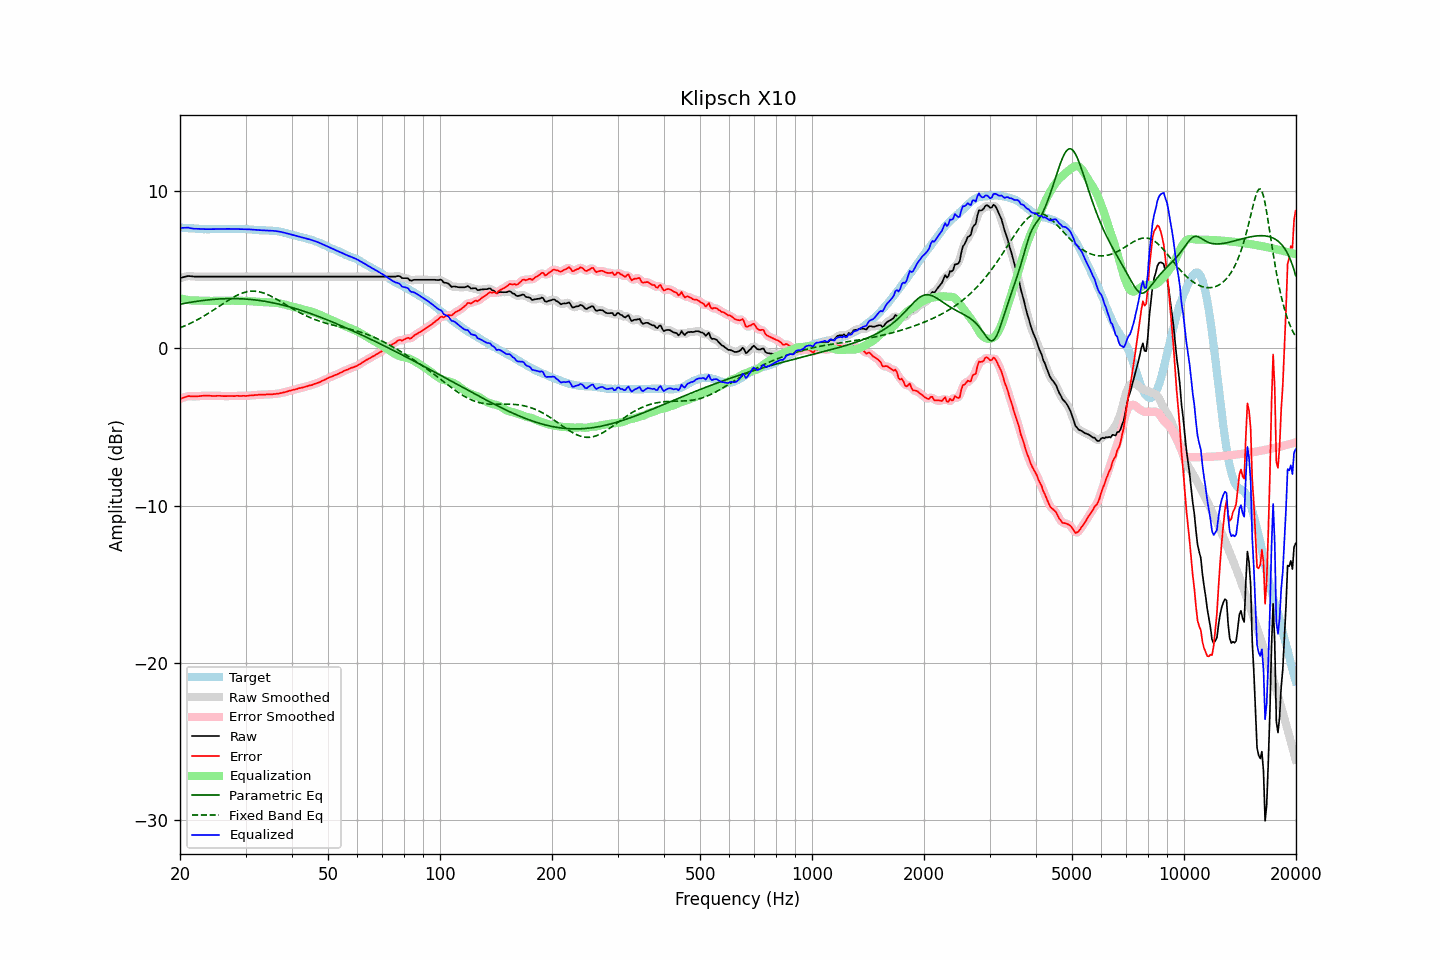

The table this chart was drawn from, first rows:
frequency, raw, error, smoothed, error_smoothed, equalization, parametric_eq, fixed_band_eq, equalized_raw, equalized_smoothed, target
20.00, 4.46, -3.22, 4.46, -3.22, 3.20, 2.81, 1.30, 7.66, 7.65, 7.68
20.20, 4.49, -3.18, 4.49, -3.18, 3.17, 2.83, 1.35, 7.66, 7.66, 7.67
20.40, 4.52, -3.14, 4.53, -3.14, 3.14, 2.85, 1.39, 7.66, 7.66, 7.66
20.61, 4.55, -3.11, 4.55, -3.10, 3.11, 2.86, 1.43, 7.67, 7.67, 7.66
20.81, 4.57, -3.07, 4.58, -3.07, 3.09, 2.88, 1.48, 7.67, 7.67, 7.64
21.02, 4.60, -3.04, 4.59, -3.05, 3.08, 2.90, 1.52, 7.68, 7.67, 7.64
21.23, 4.59, -3.04, 4.59, -3.04, 3.06, 2.92, 1.57, 7.65, 7.65, 7.63
21.44, 4.58, -3.06, 4.58, -3.05, 3.05, 2.94, 1.62, 7.63, 7.63, 7.64
21.66, 4.57, -3.06, 4.57, -3.06, 3.04, 2.95, 1.67, 7.62, 7.62, 7.63
21.87, 4.56, -3.06, 4.56, -3.06, 3.04, 2.97, 1.72, 7.60, 7.61, 7.62
22.09, 4.56, -3.05, 4.56, -3.05, 3.04, 2.98, 1.77, 7.60, 7.60, 7.61
22.31, 4.56, -3.05, 4.56, -3.05, 3.04, 3.00, 1.83, 7.60, 7.60, 7.61
22.54, 4.56, -3.04, 4.56, -3.04, 3.04, 3.01, 1.89, 7.60, 7.60, 7.60
22.76, 4.56, -3.03, 4.56, -3.03, 3.03, 3.03, 1.94, 7.59, 7.59, 7.59
22.99, 4.56, -3.02, 4.56, -3.02, 3.02, 3.04, 2.00, 7.58, 7.58, 7.58
23.22, 4.56, -3.01, 4.56, -3.01, 3.02, 3.05, 2.06, 7.58, 7.58, 7.57
23.45, 4.56, -3.02, 4.56, -3.01, 3.02, 3.06, 2.12, 7.58, 7.58, 7.58
23.69, 4.56, -3.01, 4.56, -3.01, 3.01, 3.08, 2.19, 7.58, 7.58, 7.57
23.92, 4.56, -3.01, 4.56, -3.01, 3.01, 3.09, 2.25, 7.58, 7.58, 7.57
24.16, 4.56, -3.02, 4.56, -3.02, 3.02, 3.10, 2.32, 7.58, 7.58, 7.58
24.40, 4.56, -3.03, 4.56, -3.02, 3.02, 3.11, 2.38, 7.58, 7.58, 7.59
24.65, 4.56, -3.03, 4.56, -3.03, 3.02, 3.12, 2.45, 7.58, 7.58, 7.59
24.89, 4.56, -3.03, 4.56, -3.03, 3.02, 3.12, 2.52, 7.58, 7.58, 7.59
25.14, 4.56, -3.02, 4.56, -3.02, 3.02, 3.13, 2.58, 7.59, 7.59, 7.58
25.39, 4.56, -3.02, 4.56, -3.02, 3.03, 3.14, 2.65, 7.59, 7.59, 7.58
25.65, 4.56, -3.02, 4.56, -3.02, 3.03, 3.14, 2.72, 7.59, 7.59, 7.58
25.91, 4.56, -3.03, 4.56, -3.03, 3.03, 3.15, 2.79, 7.59, 7.59, 7.59
26.16, 4.56, -3.04, 4.56, -3.03, 3.03, 3.15, 2.86, 7.59, 7.59, 7.60
26.43, 4.56, -3.04, 4.56, -3.04, 3.03, 3.16, 2.92, 7.59, 7.59, 7.60
26.69, 4.56, -3.04, 4.56, -3.04, 3.03, 3.16, 2.99, 7.59, 7.59, 7.60
26.96, 4.56, -3.03, 4.56, -3.03, 3.03, 3.16, 3.06, 7.60, 7.60, 7.59
27.23, 4.56, -3.03, 4.56, -3.03, 3.03, 3.16, 3.12, 7.59, 7.59, 7.59
27.50, 4.56, -3.03, 4.56, -3.03, 3.03, 3.16, 3.18, 7.59, 7.59, 7.59
27.77, 4.56, -3.04, 4.56, -3.03, 3.03, 3.16, 3.24, 7.59, 7.59, 7.60
28.05, 4.56, -3.04, 4.56, -3.03, 3.03, 3.16, 3.30, 7.59, 7.59, 7.60
28.33, 4.56, -3.02, 4.56, -3.03, 3.03, 3.16, 3.35, 7.59, 7.59, 7.58
28.62, 4.56, -3.02, 4.56, -3.02, 3.03, 3.16, 3.40, 7.59, 7.59, 7.58
28.90, 4.56, -3.03, 4.56, -3.02, 3.03, 3.16, 3.44, 7.59, 7.59, 7.59
29.19, 4.56, -3.03, 4.56, -3.02, 3.02, 3.15, 3.49, 7.59, 7.59, 7.59
29.48, 4.56, -3.02, 4.56, -3.02, 3.02, 3.15, 3.52, 7.58, 7.58, 7.58
29.78, 4.56, -3.02, 4.56, -3.02, 3.02, 3.14, 3.56, 7.58, 7.58, 7.58
30.08, 4.56, -3.03, 4.56, -3.02, 3.02, 3.13, 3.58, 7.58, 7.58, 7.59
30.38, 4.56, -3.02, 4.56, -3.01, 3.01, 3.13, 3.60, 7.57, 7.57, 7.58
30.68, 4.56, -3.00, 4.56, -3.01, 3.00, 3.12, 3.62, 7.57, 7.57, 7.56
30.99, 4.56, -3.00, 4.56, -2.99, 3.00, 3.11, 3.63, 7.56, 7.56, 7.56
31.30, 4.56, -2.99, 4.56, -2.99, 2.99, 3.10, 3.64, 7.55, 7.55, 7.55
31.61, 4.56, -2.98, 4.56, -2.98, 2.98, 3.09, 3.64, 7.54, 7.54, 7.54
31.93, 4.56, -2.97, 4.56, -2.97, 2.97, 3.07, 3.63, 7.53, 7.53, 7.53
32.24, 4.56, -2.97, 4.56, -2.96, 2.96, 3.06, 3.62, 7.52, 7.52, 7.53
32.57, 4.56, -2.95, 4.56, -2.95, 2.96, 3.05, 3.60, 7.52, 7.52, 7.51
32.89, 4.56, -2.95, 4.56, -2.95, 2.95, 3.03, 3.58, 7.51, 7.51, 7.51
33.22, 4.56, -2.95, 4.56, -2.94, 2.95, 3.02, 3.55, 7.51, 7.51, 7.51
33.55, 4.56, -2.94, 4.56, -2.94, 2.94, 3.00, 3.52, 7.50, 7.50, 7.50
33.89, 4.56, -2.95, 4.56, -2.94, 2.94, 2.99, 3.48, 7.50, 7.50, 7.51
34.23, 4.56, -2.93, 4.56, -2.93, 2.93, 2.97, 3.44, 7.50, 7.50, 7.49
34.57, 4.56, -2.93, 4.56, -2.93, 2.93, 2.95, 3.39, 7.49, 7.49, 7.49
34.92, 4.56, -2.92, 4.56, -2.92, 2.93, 2.93, 3.35, 7.49, 7.49, 7.48
35.27, 4.56, -2.93, 4.56, -2.92, 2.92, 2.91, 3.30, 7.48, 7.48, 7.49
35.62, 4.56, -2.91, 4.56, -2.91, 2.91, 2.89, 3.24, 7.47, 7.47, 7.47
35.97, 4.56, -2.91, 4.56, -2.90, 2.90, 2.87, 3.19, 7.46, 7.46, 7.47
... 635 more rows
